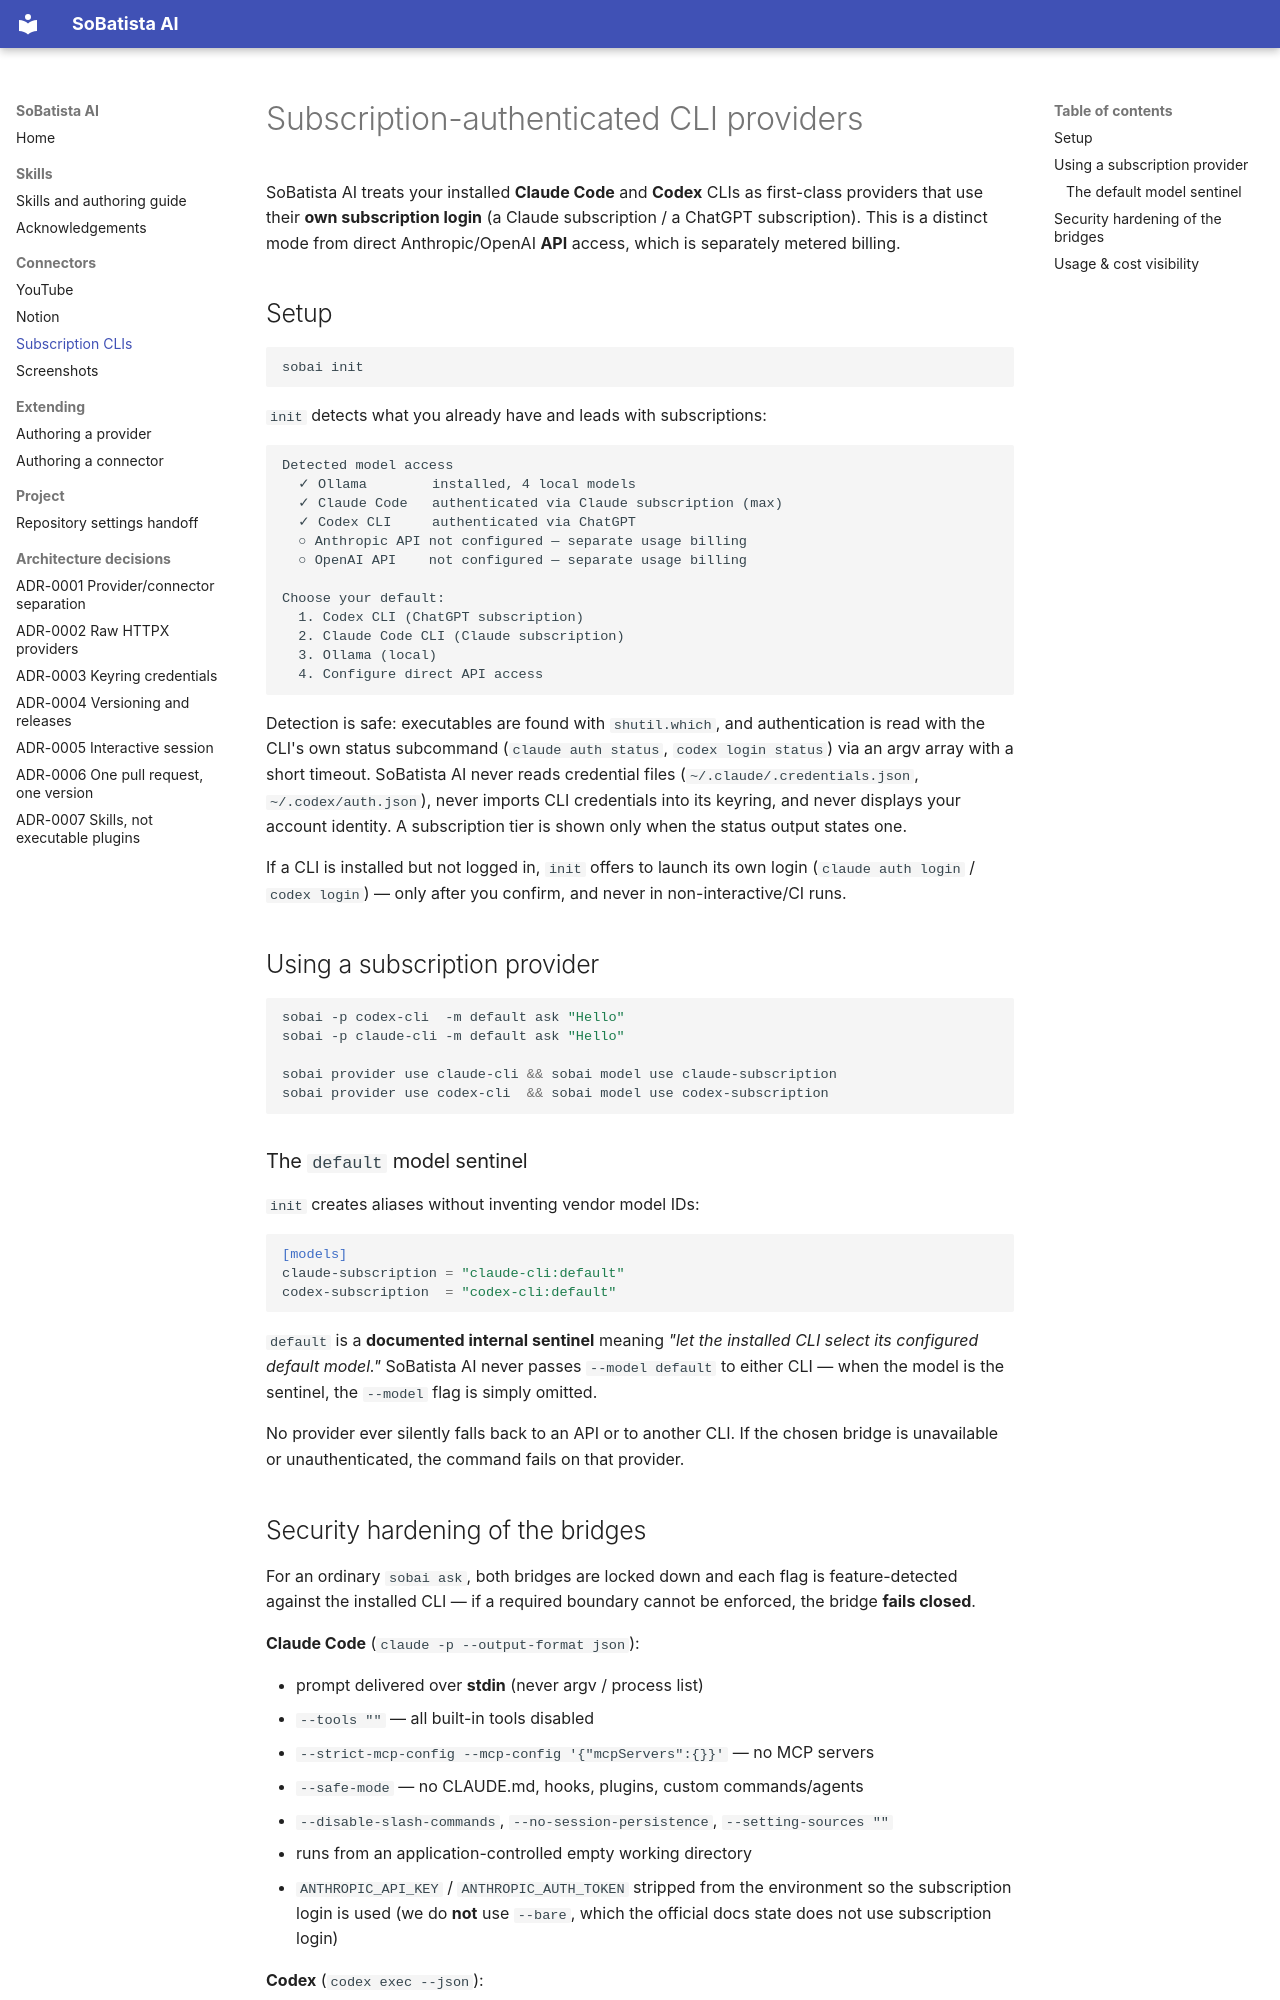

repository: SoBatista/sobatista-ai · page: subscriptions/index.html · generator: mkdocs

# Subscription-authenticated CLI providers

SoBatista AI treats your installed **Claude Code** and **Codex** CLIs as
first-class providers that use their **own subscription login** (a Claude
subscription / a ChatGPT subscription). This is a distinct mode from direct
Anthropic/OpenAI **API** access, which is separately metered billing.

## Setup

```bash
sobai init
```

`init` detects what you already have and leads with subscriptions:

```text
Detected model access
  ✓ Ollama        installed, 4 local models
  ✓ Claude Code   authenticated via Claude subscription (max)
  ✓ Codex CLI     authenticated via ChatGPT
  ○ Anthropic API not configured — separate usage billing
  ○ OpenAI API    not configured — separate usage billing

Choose your default:
  1. Codex CLI (ChatGPT subscription)
  2. Claude Code CLI (Claude subscription)
  3. Ollama (local)
  4. Configure direct API access
```

Detection is safe: executables are found with `shutil.which`, and authentication
is read with the CLI's own status subcommand (`claude auth status`,
`codex login status`) via an argv array with a short timeout. SoBatista AI never
reads credential files (`~/.claude/.credentials.json`, `~/.codex/auth.json`),
never imports CLI credentials into its keyring, and never displays your account
identity. A subscription tier is shown only when the status output states one.

If a CLI is installed but not logged in, `init` offers to launch its own login
(`claude auth login` / `codex login`) — only after you confirm, and never in
non-interactive/CI runs.

## Using a subscription provider

```bash
sobai -p codex-cli  -m default ask "Hello"
sobai -p claude-cli -m default ask "Hello"

sobai provider use claude-cli && sobai model use claude-subscription
sobai provider use codex-cli  && sobai model use codex-subscription
```

### The `default` model sentinel

`init` creates aliases without inventing vendor model IDs:

```toml
[models]
claude-subscription = "claude-cli:default"
codex-subscription  = "codex-cli:default"
```

`default` is a **documented internal sentinel** meaning *"let the installed CLI
select its configured default model."* SoBatista AI never passes
`--model default` to either CLI — when the model is the sentinel, the `--model`
flag is simply omitted.

No provider ever silently falls back to an API or to another CLI. If the chosen
bridge is unavailable or unauthenticated, the command fails on that provider.
